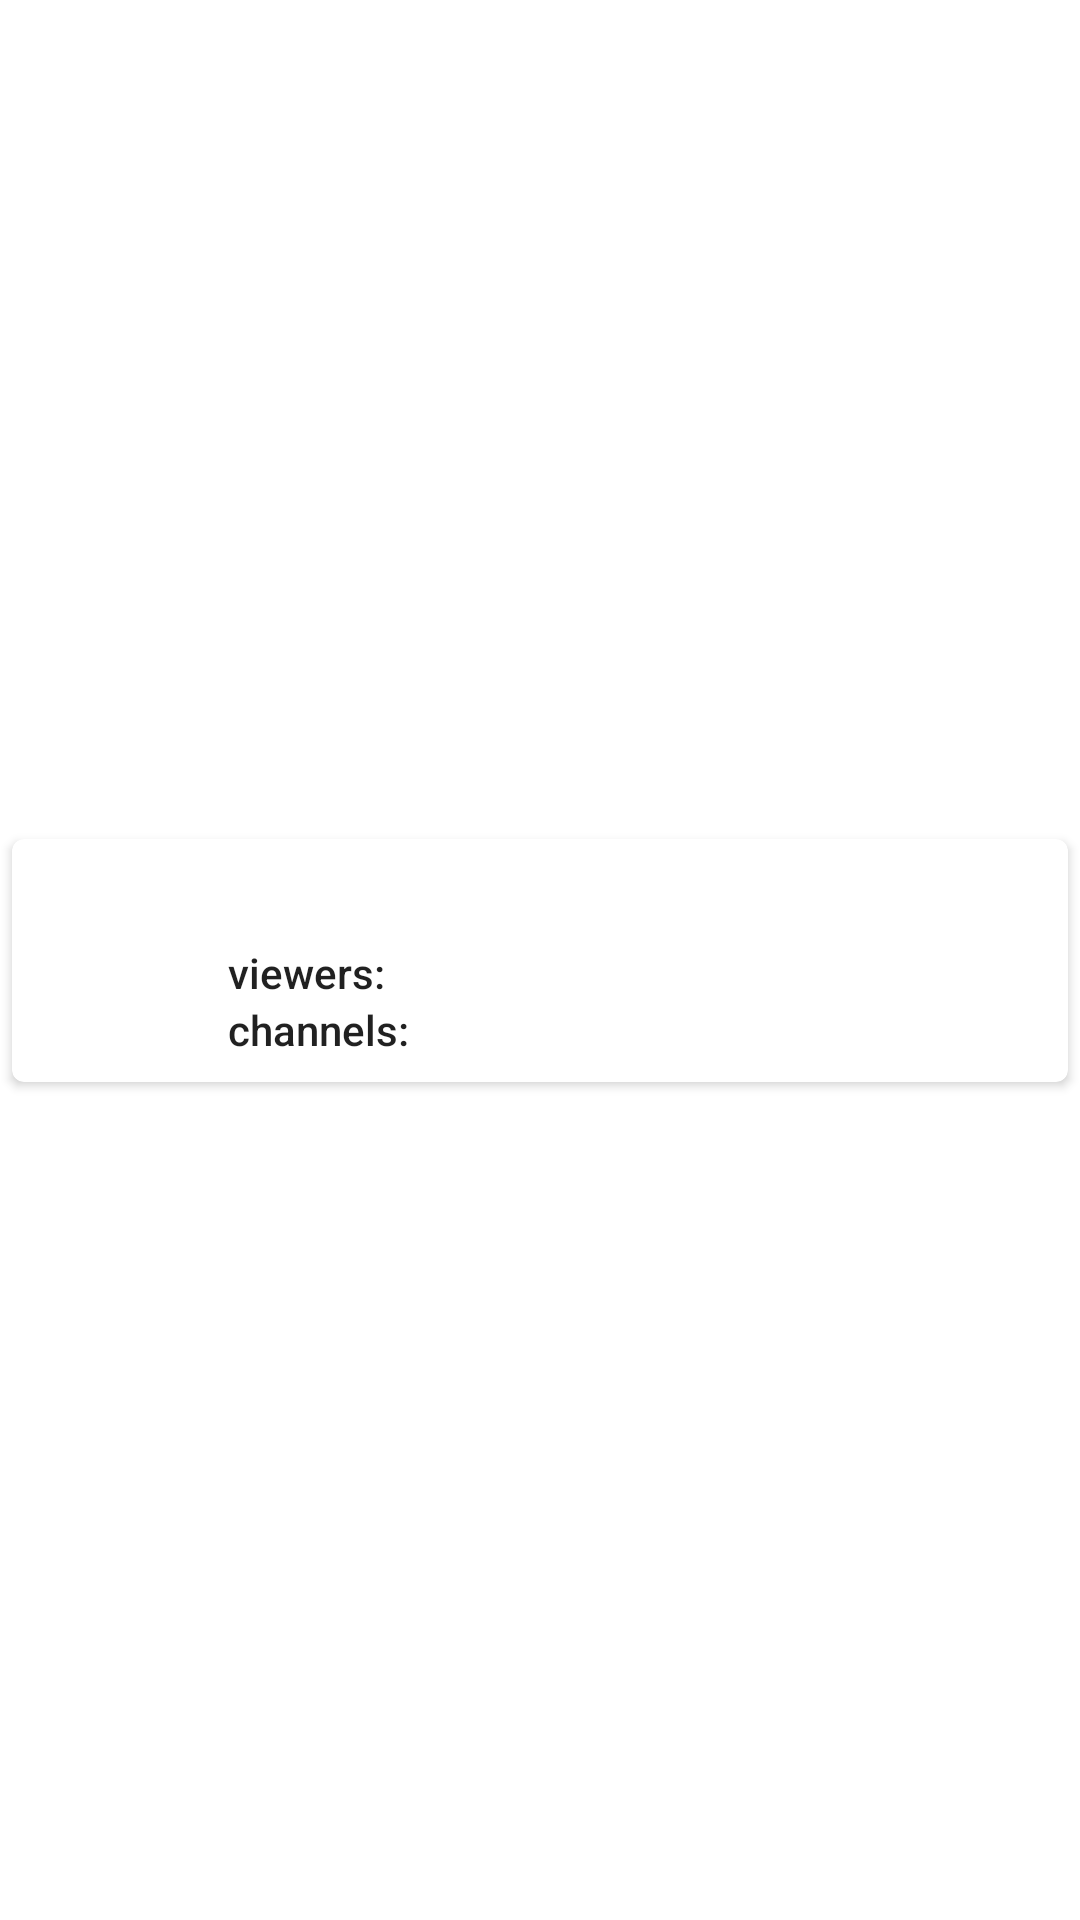

The Android layout XML behind this screen, and the referenced resources:
<!-- AndroidManifest.xml: application theme Theme.TwitchTopGames -->
<!-- res/layout/rv_top_games_items.xml -->
<?xml version="1.0" encoding="utf-8"?>
<androidx.constraintlayout.widget.ConstraintLayout xmlns:android="http://schemas.android.com/apk/res/android"
    xmlns:app="http://schemas.android.com/apk/res-auto"
    xmlns:tools="http://schemas.android.com/tools"
    android:layout_width="match_parent"
    android:layout_height="wrap_content"
    android:layout_margin="@dimen/dp8">

    <androidx.cardview.widget.CardView
        android:id="@+id/games_card_view"
        android:layout_width="match_parent"
        android:layout_height="wrap_content"
        android:layout_margin="@dimen/dp4"
        android:elevation="1dp"
        app:cardCornerRadius="@dimen/dp4"
        app:layout_constraintBottom_toBottomOf="parent"
        app:layout_constraintRight_toRightOf="parent"
        app:layout_constraintTop_toTopOf="parent">

        <androidx.constraintlayout.widget.ConstraintLayout
            android:layout_width="match_parent"
            android:layout_height="match_parent"
            android:layout_margin="@dimen/dp8">

            <ImageView
                android:id="@+id/rv_image"
                android:layout_width="@dimen/dp64"
                android:layout_height="@dimen/dp64"
                app:layout_constraintStart_toStartOf="parent"
                app:layout_constraintTop_toTopOf="parent"
                tools:background="@color/cardview_dark_background" />

            <TextView
                android:id="@+id/rv_name_tv"
                android:layout_width="wrap_content"
                android:layout_height="wrap_content"
                android:textAppearance="@style/TextAppearance.MaterialComponents.Headline6"
                app:layout_constraintStart_toEndOf="@id/rv_image"
                app:layout_constraintTop_toTopOf="parent"
                tools:text="Dota 2" />

            <TextView
                android:id="@+id/static_rv_viewers_tv"
                android:layout_width="wrap_content"
                android:layout_height="wrap_content"
                android:text="@string/viewers"
                android:textAppearance="@style/TextAppearance.AppCompat.Body2"
                app:layout_constraintStart_toEndOf="@id/rv_image"
                app:layout_constraintTop_toBottomOf="@id/rv_name_tv" />

            <TextView
                android:id="@+id/rv_viewers_tv"
                android:layout_width="wrap_content"
                android:layout_height="wrap_content"
                android:textAppearance="@style/TextAppearance.AppCompat.Body2"
                app:layout_constraintStart_toEndOf="@id/static_rv_viewers_tv"
                app:layout_constraintTop_toBottomOf="@id/rv_name_tv"
                tools:text="1550" />

            <TextView
                android:id="@+id/static_rv_channels_tv"
                android:layout_width="wrap_content"
                android:layout_height="wrap_content"
                android:text="@string/channels"
                android:textAppearance="@style/TextAppearance.AppCompat.Body2"
                app:layout_constraintStart_toEndOf="@id/rv_image"
                app:layout_constraintTop_toBottomOf="@id/static_rv_viewers_tv" />

            <TextView
                android:id="@+id/rv_channels_tv"
                android:layout_width="wrap_content"
                android:layout_height="wrap_content"
                android:textAppearance="@style/TextAppearance.AppCompat.Body2"
                app:layout_constraintStart_toEndOf="@id/static_rv_channels_tv"
                app:layout_constraintTop_toBottomOf="@id/rv_viewers_tv"
                tools:text="200" />
        </androidx.constraintlayout.widget.ConstraintLayout>
    </androidx.cardview.widget.CardView>
</androidx.constraintlayout.widget.ConstraintLayout>
<!-- resources referenced by this layout -->
<resources>
  <dimen name="dp4">4dp</dimen>
  <dimen name="dp64">64dp</dimen>
  <dimen name="dp8">8dp</dimen>
  <string name="channels">channels:</string>
  <string name="viewers">viewers:</string>
  <style name="Theme.TwitchTopGames" parent="Theme.MaterialComponents.DayNight.NoActionBar">
          
          <item name="colorPrimary">@color/purple_500</item>
          <item name="colorPrimaryVariant">@color/purple_700</item>
          <item name="colorOnPrimary">@color/white</item>
          
          <item name="colorSecondary">@color/teal_200</item>
          <item name="colorSecondaryVariant">@color/teal_700</item>
          <item name="colorOnSecondary">@color/black</item>
          
          <item name="android:statusBarColor" tools:targetApi="l">?attr/colorPrimaryVariant</item>
          
      </style>
  <!-- not gathered from this repository: default colours our renderer supplied (Android Studio template values) -->
  <color name="purple_500">#FF6200EE</color>
  <color name="purple_700">#FF3700B3</color>
  <color name="teal_200">#FF03DAC5</color>
  <color name="teal_700">#FF018786</color>
  <color name="black">#FF000000</color>
  <color name="white">#FFFFFFFF</color>
</resources>
